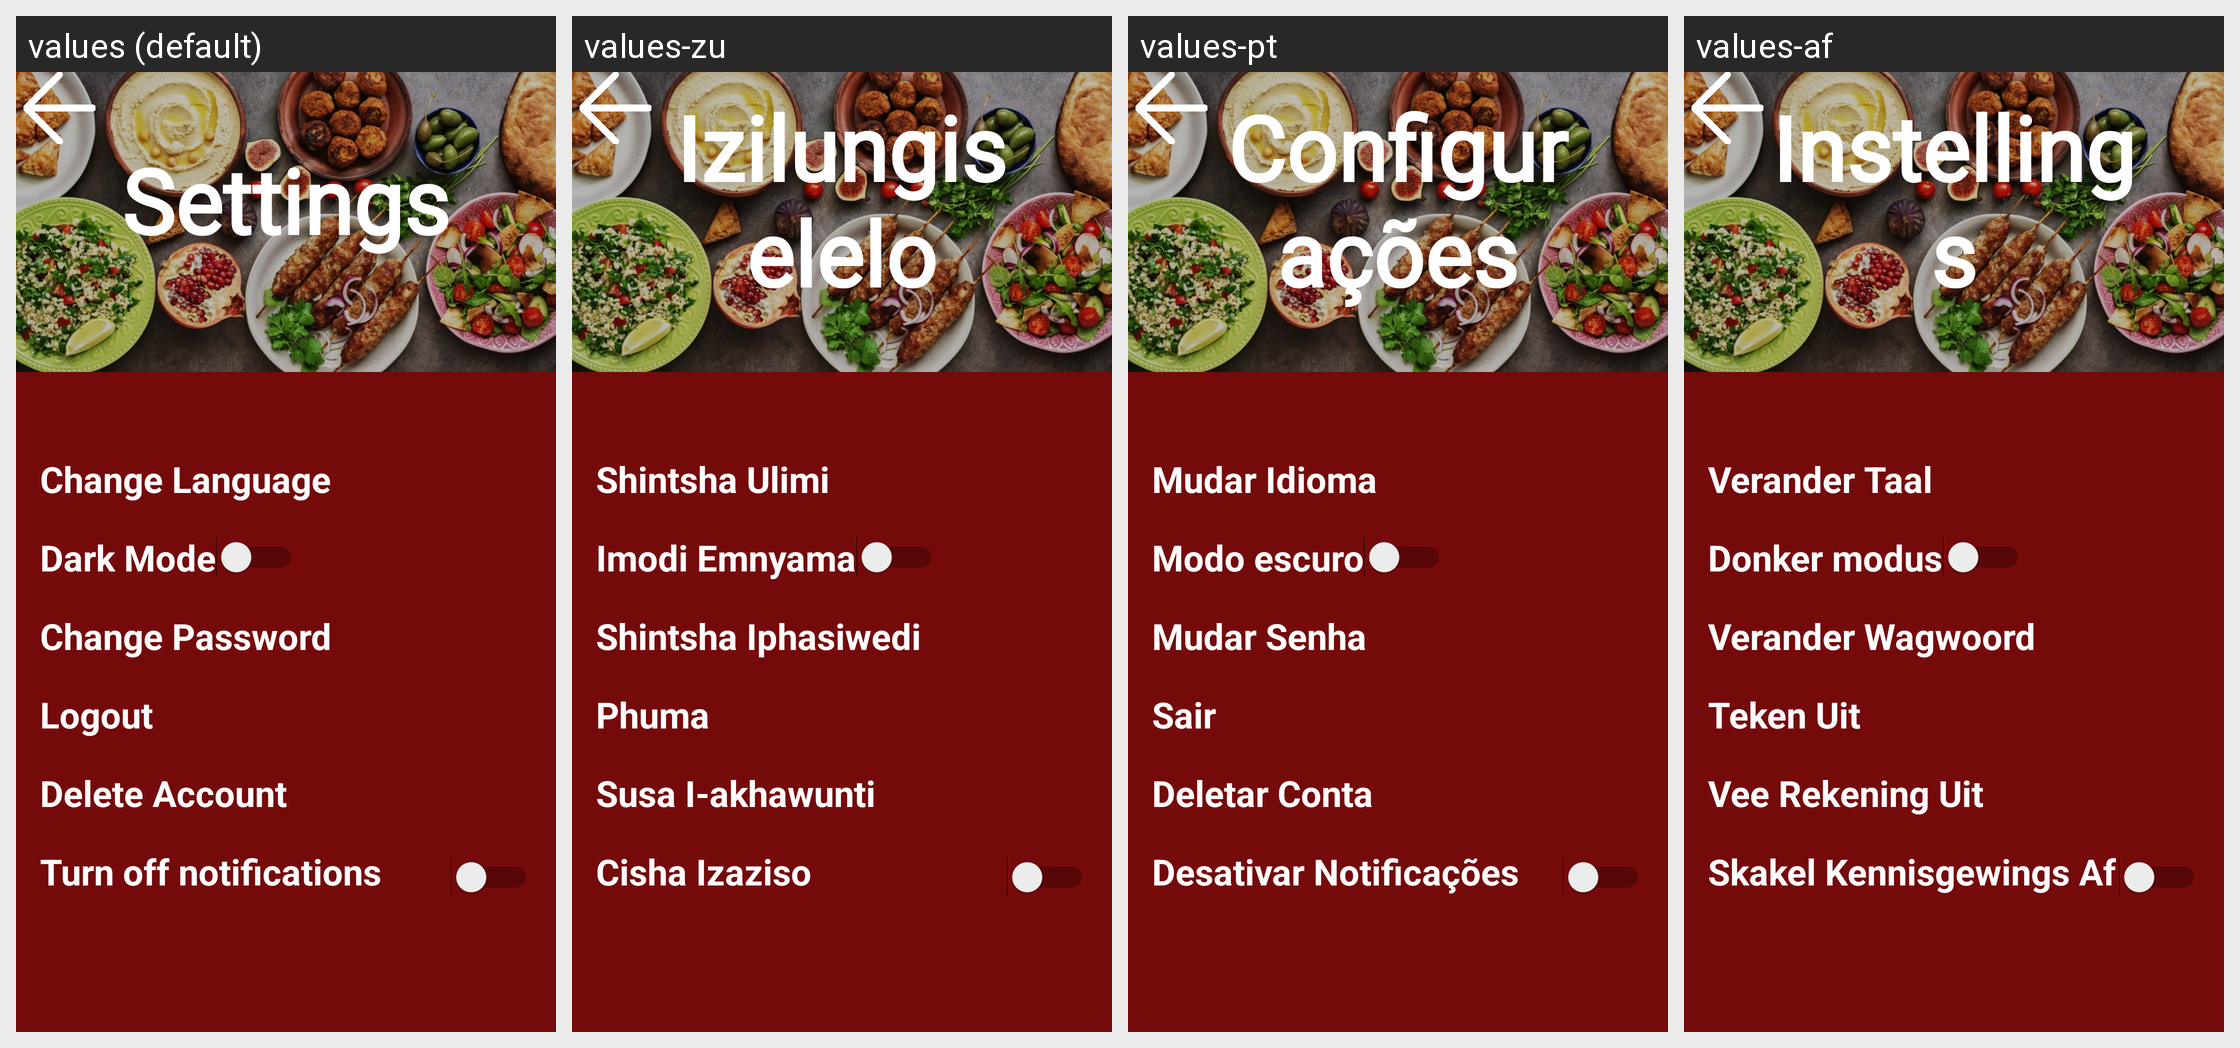

Here is an Android app screen in its default locale and in the app's own translations. Write out the translated-string differences for the strings that appear on this screen.
Android screen res/layout/fragment_settings.xml rendered under 4 locales, left to right: values (default), values-zu, values-pt, values-af. Device: Nexus 5 (rendered at 1080×1920; each locale shown at half size, 540×960, under a caption strip naming it); theme Theme.GourmetGuruOPSCPOE.
Strings drawn on this screen, with the default value and each locale's value (text and hints the layout hard-codes, and strings that could not be matched under every locale, appear in the picture but are not listed):

settingsHeeading
  values: Settings
  values-zu: Izilungiselelo
  values-pt: Configurações
  values-af: Instellings

txtChange_language
  values: Change Language
  values-zu: Shintsha Ulimi
  values-pt: Mudar Idioma
  values-af: Verander Taal

DarkMode
  values: Dark Mode
  values-zu: Imodi Emnyama
  values-pt: Modo escuro
  values-af: Donker modus

txtChange_password
  values: Change Password
  values-zu: Shintsha Iphasiwedi
  values-pt: Mudar Senha
  values-af: Verander Wagwoord

txtLogout
  values: Logout
  values-zu: Phuma
  values-pt: Sair
  values-af: Teken Uit

txtDelete_account
  values: Delete Account
  values-zu: Susa I-akhawunti
  values-pt: Deletar Conta
  values-af: Vee Rekening Uit

turn_off_notifications
  values: Turn off notifications
  values-zu: Cisha Izaziso
  values-pt: Desativar Notificações
  values-af: Skakel Kennisgewings Af
